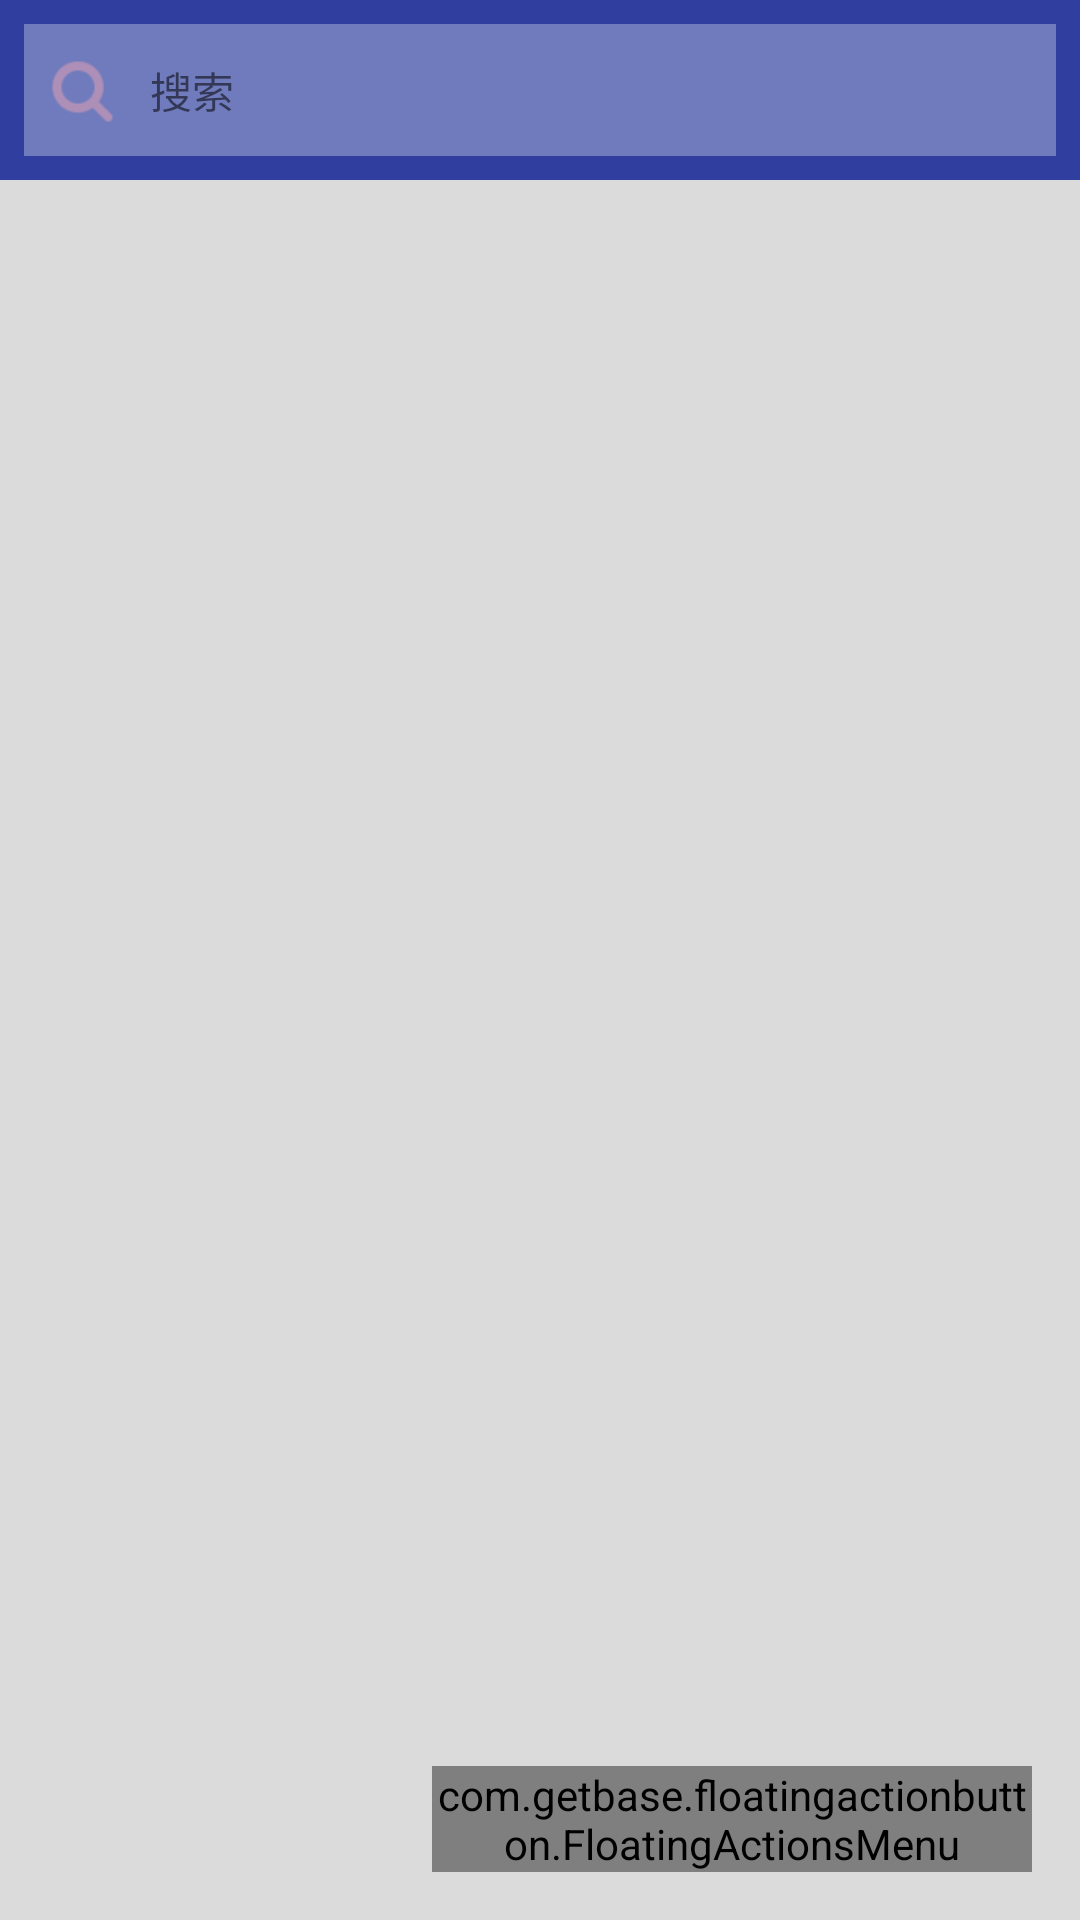

Reconstruct the res/layout file that produces this screen, plus the resources it refers to.
<!-- AndroidManifest.xml: application theme AppTheme.NoActionBar -->
<!-- res/layout/fragment_home.xml -->
<?xml version="1.0" encoding="utf-8"?>
<android.support.design.widget.CoordinatorLayout xmlns:android="http://schemas.android.com/apk/res/android"
    xmlns:app="http://schemas.android.com/apk/res-auto"
    android:layout_width="match_parent"
    android:layout_height="match_parent">

    <RelativeLayout
        android:layout_width="match_parent"
        android:layout_height="match_parent">

        <LinearLayout
            android:id="@+id/fragment_main_top"
            style="@style/FragmentStyleMainTop"
            android:padding="8dp">

            <TextView
                android:id="@+id/fragment_home_top_search"
                android:layout_width="match_parent"
                android:layout_height="match_parent"
                android:layout_weight="1"
                android:background="@color/white200transparent"
                android:drawableLeft="@drawable/ic_home_search"
                android:drawablePadding="8dp"
                android:drawableTintMode="src_in"
                android:gravity="center_vertical"
                android:paddingLeft="4dp"
                android:text="搜索" />
        </LinearLayout>

        <android.support.v7.widget.RecyclerView
            android:id="@+id/fragment_home_content"
            android:layout_width="match_parent"
            android:layout_height="match_parent"
            android:layout_below="@+id/fragment_main_top"
            android:background="@color/grey400transparent" />
        
        <android.support.design.widget.FloatingActionButton
            android:layout_width="wrap_content"
            android:layout_height="wrap_content"
            android:layout_alignParentBottom="true"
            android:layout_alignParentRight="true"
            android:layout_marginBottom="24dp"
            android:layout_marginRight="24dp"
            android:src="@drawable/ic_home_write"
            android:visibility="gone"
            app:backgroundTint="@color/colorPrimary" />
    </RelativeLayout>

    <com.getbase.floatingactionbutton.FloatingActionsMenu
        android:id="@+id/fab_menu"
        android:layout_width="200dp"
        android:layout_height="wrap_content"
        android:layout_gravity="bottom|end"
        android:layout_margin="@dimen/fab_margin"
        app:fab_addButtonColorNormal="@color/colorPrimaryDark"
        app:fab_icon="@drawable/ic_home_write"
        app:fab_labelStyle="@style/menu_labels_style"
        app:fab_labelsPosition="left">

        <com.getbase.floatingactionbutton.FloatingActionButton
            android:id="@+id/fragment_home_writing"
            android:layout_width="wrap_content"
            android:layout_height="wrap_content"
            app:fab_colorNormal="@color/blue"
            app:fab_icon="@drawable/fragment_home_writing"
            app:fab_size="mini"
            app:fab_title="分享" />

        <com.getbase.floatingactionbutton.FloatingActionButton
            android:id="@+id/fragment_home_question"
            android:layout_width="wrap_content"
            android:layout_height="wrap_content"
            app:fab_colorNormal="@color/blue"
            app:fab_icon="@drawable/ic_question"
            app:fab_size="mini"
            app:fab_title="求助" />

        <com.getbase.floatingactionbutton.FloatingActionButton
            android:id="@+id/fragment_home_help"
            android:layout_width="wrap_content"
            android:layout_height="wrap_content"
            app:fab_colorNormal="@color/blue"
            app:fab_icon="@drawable/fragment_home_help"
            app:fab_size="mini"
            app:fab_title="回答" />

        <com.getbase.floatingactionbutton.FloatingActionButton
            android:id="@+id/fragment_home_archives"
            android:layout_width="wrap_content"
            android:layout_height="wrap_content"
            app:fab_colorNormal="@color/blue"
            app:fab_icon="@drawable/fragment_home_archives"
            app:fab_size="mini"
            app:fab_title="档案" />
    </com.getbase.floatingactionbutton.FloatingActionsMenu>
</android.support.design.widget.CoordinatorLayout>
<!-- resources referenced by this layout -->
<resources>
  <color name="blue">#d9f8c9</color>
  <color name="colorPrimary">#3f51b5</color>
  <color name="colorPrimaryDark">#303F9F</color>
  <color name="grey400transparent">#80bdbdbd</color>
  <color name="white200transparent">#4fffffff</color>
  <dimen name="fab_margin">16dp</dimen>
  <!-- drawable fragment_home_archives: png bitmap (drawable-xhdpi, 3106 bytes) -->
  <!-- drawable fragment_home_help: png bitmap (drawable-xhdpi, 4853 bytes) -->
  <!-- drawable fragment_home_writing: png bitmap (drawable-xhdpi, 3994 bytes) -->
  <!-- drawable ic_home_search: png bitmap (drawable-xhdpi, 3946 bytes) -->
  <!-- drawable ic_home_write: png bitmap (drawable-xhdpi, 5190 bytes) -->
  <!-- drawable ic_question: png bitmap (drawable-xhdpi, 4609 bytes) -->
  <style name="FragmentStyleMainTop">
          <item name="android:layout_height">60dp</item>
          <item name="android:layout_width">match_parent</item>
          <item name="android:background">@color/colorPrimaryDark</item>
          <item name="android:orientation">horizontal</item>
          <item name="android:layout_alignParentTop">true</item>
          <item name="android:layout_alignParentStart">true</item>
      </style>
  <style name="menu_labels_style">
          <item name="android:background">@drawable/shape_background_beige_round_textview</item>
          <item name="android:textColor">@color/color_black</item>
      </style>
  <style name="AppTheme.NoActionBar">
          <item name="windowActionBar">false</item>
          <item name="windowNoTitle">true</item>
          <item name="colorPrimary">@color/colorPrimary</item>
          <item name="colorPrimaryDark">@color/colorPrimary</item>
      </style>
  <!-- drawable shape_background_beige_round_textview (drawable) -->
  <?xml version="1.0" encoding="utf-8"?>
  <shape xmlns:android="http://schemas.android.com/apk/res/android">
      <solid android:color="@color/white"/>
      <padding
          android:left="8dp"
          android:top="4dp"
          android:right="8dp"
          android:bottom="4dp"/>
      <corners
          android:radius="4dp"/>
  </shape>
  <color name="color_black">#000000</color>
  <color name="white">#ffffff</color>
</resources>
